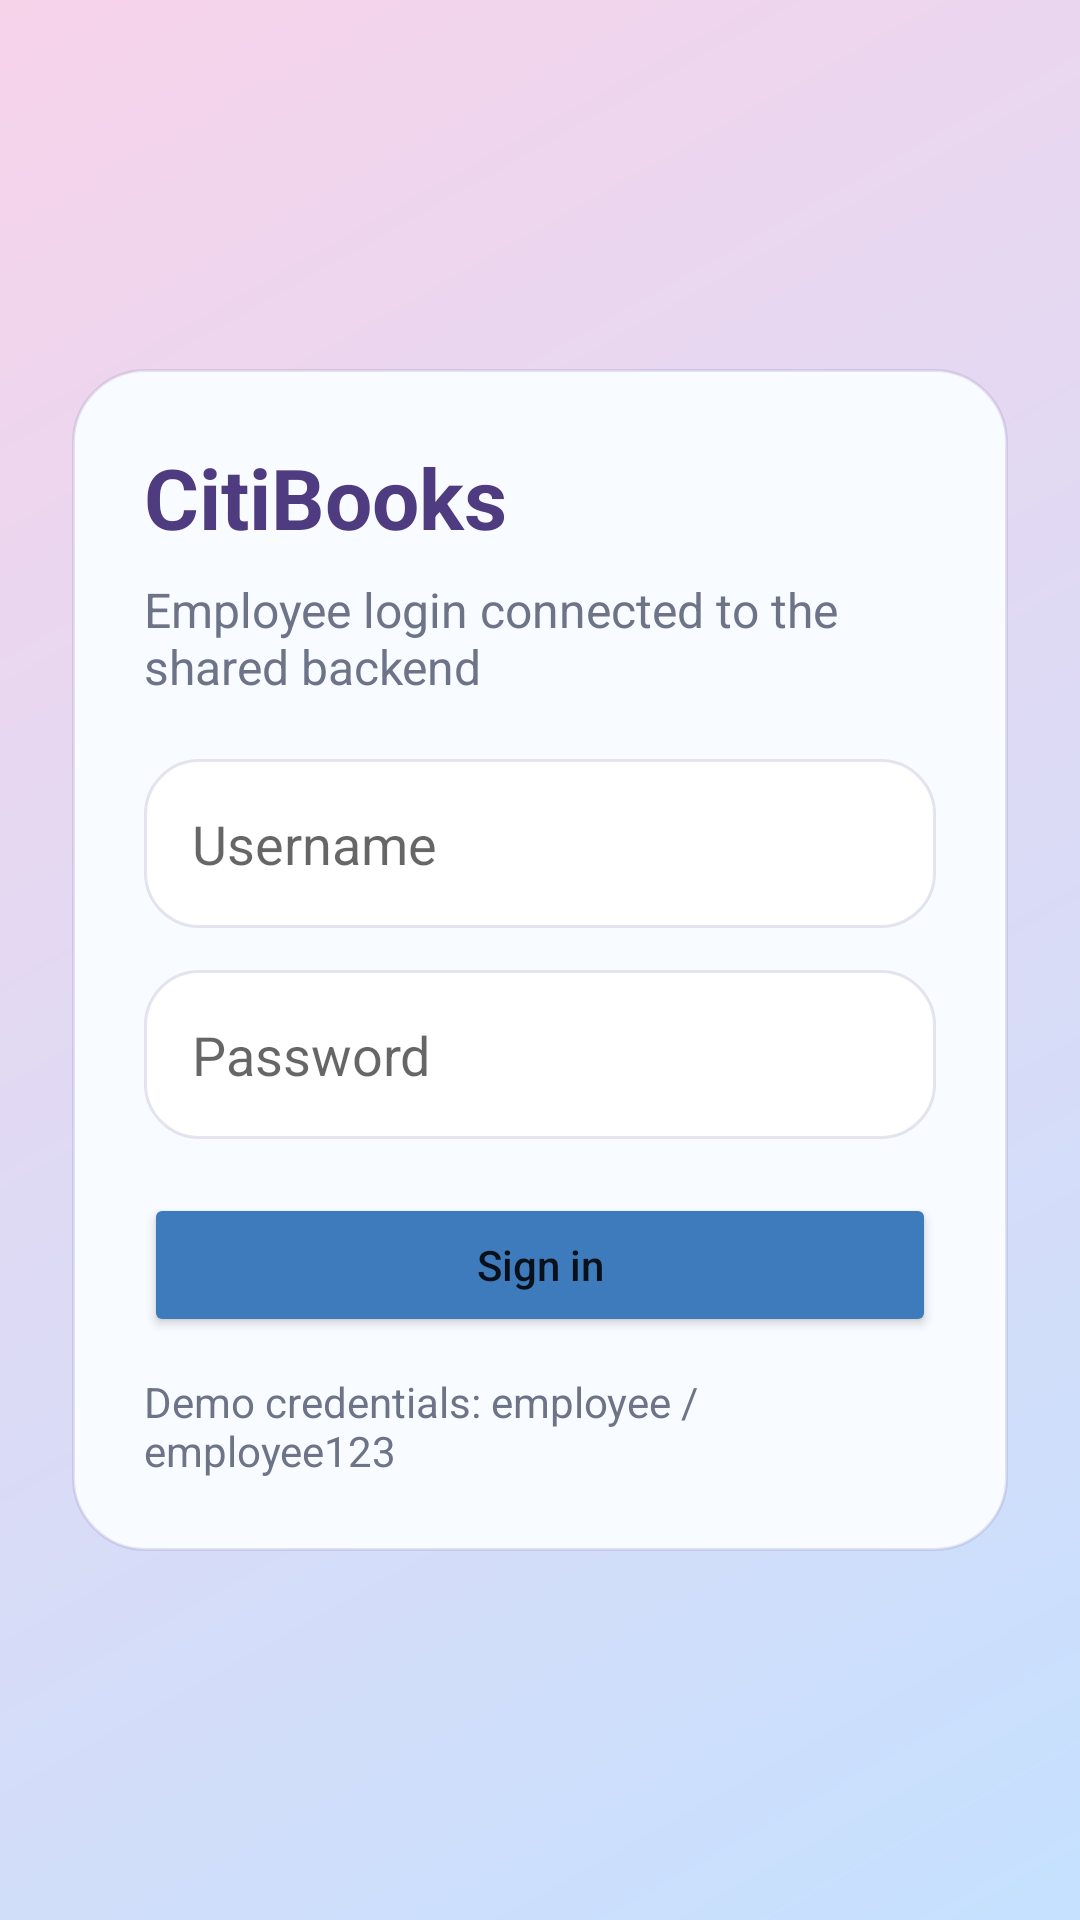

This screen was rendered from an Android layout file. Write that file and the resources it references.
<!-- AndroidManifest.xml: application theme Theme.CitiBooks -->
<!-- res/layout/activity_main.xml -->
<?xml version="1.0" encoding="utf-8"?>
<androidx.constraintlayout.widget.ConstraintLayout xmlns:android="http://schemas.android.com/apk/res/android"
    xmlns:app="http://schemas.android.com/apk/res-auto"
    android:layout_width="match_parent"
    android:layout_height="match_parent"
    android:background="@drawable/bg_login">

    <LinearLayout
        android:layout_width="0dp"
        android:layout_height="wrap_content"
        android:layout_margin="24dp"
        android:background="@drawable/bg_card"
        android:orientation="vertical"
        android:padding="24dp"
        app:layout_constraintBottom_toBottomOf="parent"
        app:layout_constraintEnd_toEndOf="parent"
        app:layout_constraintStart_toStartOf="parent"
        app:layout_constraintTop_toTopOf="parent">

        <TextView
            android:layout_width="wrap_content"
            android:layout_height="wrap_content"
            android:text="@string/app_name"
            android:textColor="@color/brand_purple"
            android:textSize="28sp"
            android:textStyle="bold" />

        <TextView
            android:layout_width="wrap_content"
            android:layout_height="wrap_content"
            android:layout_marginTop="8dp"
            android:text="@string/employee_login"
            android:textColor="@color/text_muted"
            android:textSize="16sp" />

        <EditText
            android:id="@+id/usernameInput"
            android:layout_width="match_parent"
            android:layout_height="wrap_content"
            android:layout_marginTop="20dp"
            android:background="@drawable/bg_input"
            android:hint="@string/username"
            android:padding="16dp" />

        <EditText
            android:id="@+id/passwordInput"
            android:layout_width="match_parent"
            android:layout_height="wrap_content"
            android:layout_marginTop="14dp"
            android:background="@drawable/bg_input"
            android:hint="@string/password"
            android:inputType="textPassword"
            android:padding="16dp" />

        <Button
            android:id="@+id/loginButton"
            android:layout_width="match_parent"
            android:layout_height="wrap_content"
            android:layout_marginTop="18dp"
            android:backgroundTint="@color/brand_blue"
            android:text="@string/sign_in"
            android:textAllCaps="false" />

        <TextView
            android:id="@+id/helperText"
            android:layout_width="wrap_content"
            android:layout_height="wrap_content"
            android:layout_marginTop="12dp"
            android:text="@string/demo_credentials"
            android:textColor="@color/text_muted" />

    </LinearLayout>

</androidx.constraintlayout.widget.ConstraintLayout>
<!-- resources referenced by this layout -->
<resources>
  <color name="brand_blue">#3E7BBD</color>
  <color name="brand_purple">#4E3B80</color>
  <color name="text_muted">#6D7488</color>
  <!-- drawable bg_card (drawable) -->
  <?xml version="1.0" encoding="utf-8"?>
  <shape xmlns:android="http://schemas.android.com/apk/res/android">
      <solid android:color="#F8FBFF" />
      <corners android:radius="24dp" />
      <stroke
          android:width="1dp"
          android:color="#1F4E3B80" />
  </shape>
  <!-- drawable bg_input (drawable) -->
  <?xml version="1.0" encoding="utf-8"?>
  <shape xmlns:android="http://schemas.android.com/apk/res/android">
      <solid android:color="#FFFFFFFF" />
      <corners android:radius="18dp" />
      <stroke
          android:width="1dp"
          android:color="#224E3B80" />
  </shape>
  <!-- drawable bg_login (drawable) -->
  <?xml version="1.0" encoding="utf-8"?>
  <shape xmlns:android="http://schemas.android.com/apk/res/android">
      <gradient
          android:angle="315"
          android:endColor="#C5E1FF"
          android:startColor="#F7D3EA" />
  </shape>
  <string name="app_name">CitiBooks</string>
  <string name="demo_credentials">Demo credentials: employee / employee123</string>
  <string name="employee_login">Employee login connected to the shared backend</string>
  <string name="password">Password</string>
  <string name="sign_in">Sign in</string>
  <string name="username">Username</string>
  <style name="Theme.CitiBooks" parent="Theme.MaterialComponents.DayNight.NoActionBar">
          <item name="colorPrimary">@color/brand_blue</item>
          <item name="colorPrimaryVariant">@color/brand_purple</item>
          <item name="colorSecondary">@color/brand_green</item>
          <item name="android:statusBarColor">@android:color/transparent</item>
          <item name="android:navigationBarColor">@android:color/white</item>
          <item name="android:windowLightStatusBar" tools:targetApi="m">false</item>
      </style>
  <color name="brand_green">#90C845</color>
</resources>
